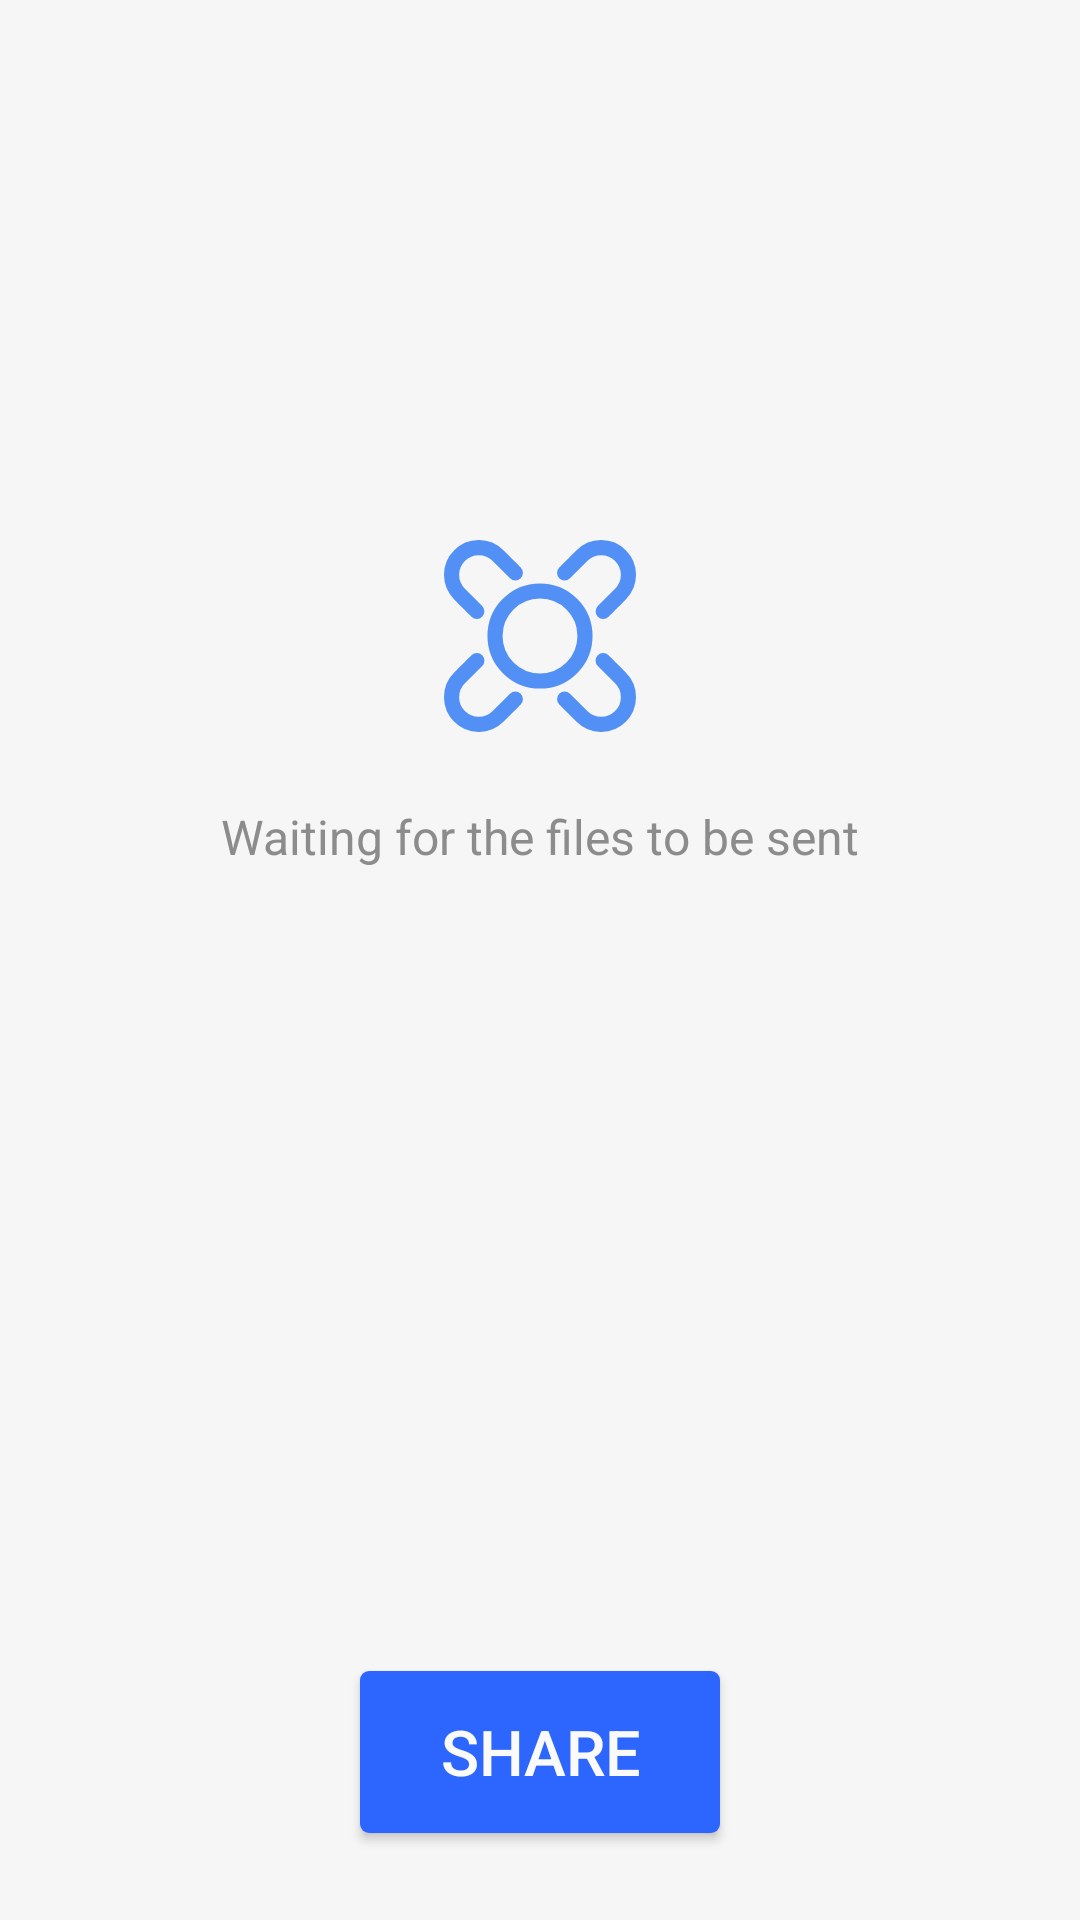

Here is an Android app screen rendered from its layout file. Give the layout XML and the strings, colors and styles it references.
<!-- AndroidManifest.xml: application theme Theme.FlowDrop -->
<!-- res/layout/activity_main.xml -->
<?xml version="1.0" encoding="utf-8"?>
<androidx.constraintlayout.widget.ConstraintLayout xmlns:android="http://schemas.android.com/apk/res/android"
    xmlns:tools="http://schemas.android.com/tools"
    xmlns:app="http://schemas.android.com/apk/res-auto"
    android:layout_width="match_parent"
    android:layout_height="match_parent"
    android:background="@color/oneui_bg1">

    <Button
        android:id="@+id/donateButton"
        style="?attr/materialIconButtonStyle"
        android:layout_width="wrap_content"
        android:layout_height="wrap_content"
        android:layout_gravity="top|start"
        android:layout_marginTop="4dp"
        android:layout_marginStart="4dp"
        android:contentDescription="@string/donate"
        app:icon="@drawable/round_coffee_24"
        app:iconSize="24dp"
        app:iconTint="@color/oneui_text3"
        app:layout_constraintStart_toStartOf="parent"
        app:layout_constraintTop_toTopOf="parent"
        app:rippleColor="@color/oneui_ripple" />

    <Button
        android:id="@+id/settingsButton"
        style="?attr/materialIconButtonStyle"
        android:layout_width="wrap_content"
        android:layout_height="wrap_content"
        android:layout_gravity="top|end"
        android:layout_marginTop="4dp"
        android:layout_marginEnd="4dp"
        android:contentDescription="@string/open_settings"
        app:icon="@drawable/round_settings_24"
        app:iconSize="24dp"
        app:iconTint="@color/oneui_text3"
        app:layout_constraintEnd_toEndOf="parent"
        app:layout_constraintTop_toTopOf="parent"
        app:rippleColor="@color/oneui_ripple" />

    <LinearLayout
        android:id="@+id/blockLayout"
        android:layout_width="wrap_content"
        android:layout_height="wrap_content"
        android:layout_gravity="center"
        android:orientation="vertical"
        app:layout_constraintBottom_toTopOf="@+id/shareButton"
        app:layout_constraintEnd_toEndOf="parent"
        app:layout_constraintStart_toStartOf="parent"
        app:layout_constraintTop_toTopOf="parent"
        app:layout_constraintVertical_bias="0.4"
        tools:ignore="UseCompoundDrawables">

        <ImageView
            android:id="@+id/iconImageView"
            android:layout_width="64dp"
            android:layout_height="64dp"
            android:layout_gravity="center"
            android:contentDescription="@string/flowdrop_logo_description"
            android:drawableTint="@color/oneui_text3"
            android:src="@drawable/flowdrop" />

        <TextView
            android:id="@+id/labelTextView"
            android:layout_width="wrap_content"
            android:layout_height="wrap_content"
            android:layout_gravity="center"
            android:layout_marginTop="24dp"
            android:text="@string/waiting_for_the_files_to_be_sent"
            android:textColor="@color/oneui_text3"
            android:textSize="16sp" />
    </LinearLayout>

    <Button
        android:id="@+id/shareButton"
        android:layout_width="wrap_content"
        android:layout_height="0dp"
        android:layout_gravity="center"
        android:layout_marginBottom="32dp"
        android:scaleX="1.5"
        android:scaleY="1.5"
        android:text="@string/share_button"
        android:textColor="@color/primary_text"
        android:backgroundTint="@color/primary"
        app:layout_constraintBottom_toBottomOf="parent"
        app:layout_constraintEnd_toEndOf="parent"
        app:layout_constraintStart_toStartOf="parent" />

</androidx.constraintlayout.widget.ConstraintLayout>
<!-- resources referenced by this layout -->
<resources>
  <color name="oneui_bg1">#F6F6F6</color>
  <color name="oneui_ripple">#33000000</color>
  <color name="oneui_text3">#8C8C8C</color>
  <color name="primary">#2D66FE</color>
  <color name="primary_text">#FAFAFA</color>
  <!-- drawable flowdrop: vector/xml drawable (drawable, 2541 chars, omitted) -->
  <!-- drawable round_coffee_24 (drawable) -->
  <vector android:height="24dp" android:tint="#000000"
      android:viewportHeight="24" android:viewportWidth="24"
      android:width="24dp" xmlns:android="http://schemas.android.com/apk/res/android">
      <path android:fillColor="@android:color/white" android:pathData="M18.5,3H6C4.9,3 4,3.9 4,5v5.71c0,3.83 2.95,7.18 6.78,7.29c3.96,0.12 7.22,-3.06 7.22,-7v-1h0.5c1.93,0 3.5,-1.57 3.5,-3.5S20.43,3 18.5,3zM16,5v3H6V5H16zM18.5,8H18V5h0.5C19.33,5 20,5.67 20,6.5S19.33,8 18.5,8zM5,19h14c0.55,0 1,0.45 1,1v0c0,0.55 -0.45,1 -1,1H5c-0.55,0 -1,-0.45 -1,-1v0C4,19.45 4.45,19 5,19z"/>
  </vector>
  <!-- drawable round_settings_24 (drawable) -->
  <vector android:height="24dp" android:tint="#000000"
      android:viewportHeight="24" android:viewportWidth="24"
      android:width="24dp" xmlns:android="http://schemas.android.com/apk/res/android">
      <path android:fillColor="@android:color/white" android:pathData="M19.5,12c0,-0.23 -0.01,-0.45 -0.03,-0.68l1.86,-1.41c0.4,-0.3 0.51,-0.86 0.26,-1.3l-1.87,-3.23c-0.25,-0.44 -0.79,-0.62 -1.25,-0.42l-2.15,0.91c-0.37,-0.26 -0.76,-0.49 -1.17,-0.68l-0.29,-2.31C14.8,2.38 14.37,2 13.87,2h-3.73C9.63,2 9.2,2.38 9.14,2.88L8.85,5.19c-0.41,0.19 -0.8,0.42 -1.17,0.68L5.53,4.96c-0.46,-0.2 -1,-0.02 -1.25,0.42L2.41,8.62c-0.25,0.44 -0.14,0.99 0.26,1.3l1.86,1.41C4.51,11.55 4.5,11.77 4.5,12s0.01,0.45 0.03,0.68l-1.86,1.41c-0.4,0.3 -0.51,0.86 -0.26,1.3l1.87,3.23c0.25,0.44 0.79,0.62 1.25,0.42l2.15,-0.91c0.37,0.26 0.76,0.49 1.17,0.68l0.29,2.31C9.2,21.62 9.63,22 10.13,22h3.73c0.5,0 0.93,-0.38 0.99,-0.88l0.29,-2.31c0.41,-0.19 0.8,-0.42 1.17,-0.68l2.15,0.91c0.46,0.2 1,0.02 1.25,-0.42l1.87,-3.23c0.25,-0.44 0.14,-0.99 -0.26,-1.3l-1.86,-1.41C19.49,12.45 19.5,12.23 19.5,12zM12.04,15.5c-1.93,0 -3.5,-1.57 -3.5,-3.5s1.57,-3.5 3.5,-3.5s3.5,1.57 3.5,3.5S13.97,15.5 12.04,15.5z"/>
  </vector>
  <string name="donate">Donate</string>
  <string name="flowdrop_logo_description">FlowDrop Logo</string>
  <string name="open_settings">Open Settings</string>
  <string name="share_button">Share</string>
  <string name="waiting_for_the_files_to_be_sent">Waiting for the files to be sent</string>
  <style name="Theme.FlowDrop" parent="Theme.Material3.Light.NoActionBar">
          
          <item name="colorPrimary">@color/primary</item>
          <item name="colorPrimaryVariant">@color/primary</item>
          <item name="colorAccent">@color/primary</item>
          <item name="colorOnContainer">@color/primary</item>
          <item name="colorOnPrimary">@color/primary_text</item>
          
          <item name="colorSecondary">@color/primary</item>
          <item name="colorSecondaryVariant">@color/primary</item>
          <item name="colorOnSecondary">@color/primary_text</item>
          
          <item name="android:statusBarColor">@color/oneui_bg1</item>
          <item name="android:windowLightStatusBar">true</item>
          
      </style>
</resources>
